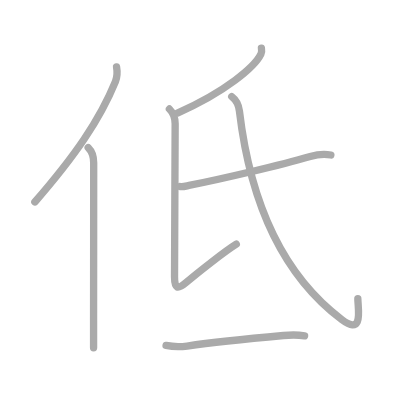
t = 0.00 s
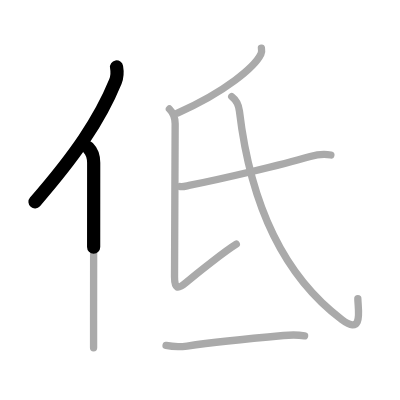
t = 1.50 s
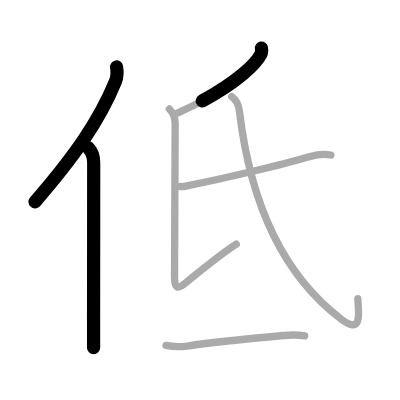
t = 2.75 s
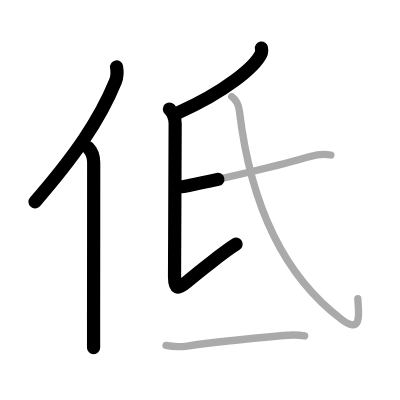
t = 4.25 s
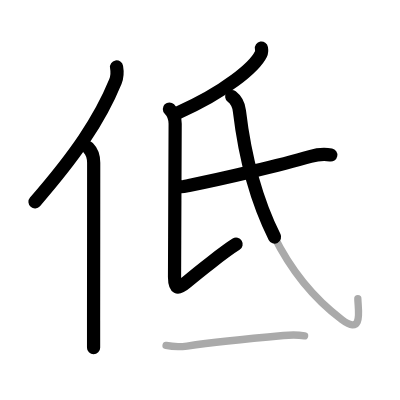
t = 5.50 s
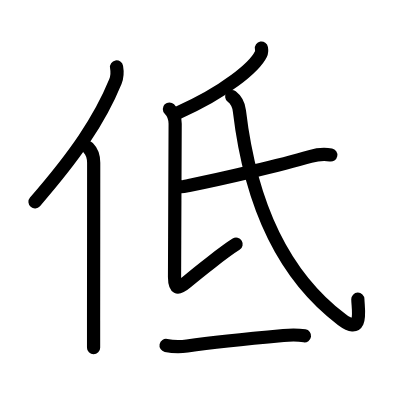
t = 7.00 s

The animated SVG that drew these frames (rendered in a browser with its animation timeline set to each time). Animation: 7 SMIL elements (animate=7); one cycle of 7.00 s.

<?xml version="1.0" standalone="no"?>
<!DOCTYPE svg PUBLIC "-//W3C//DTD SVG 1.1//EN"   "http://www.w3.org/Graphics/SVG/1.1/DTD/svg11.dtd">
<svg width="400px" height="400px"  version="1.1" xmlns="http://www.w3.org/2000/svg">
  <defs>
    <marker id="Triangle" viewBox="0 0 10 10" refX="0" refY="5" markerUnits="strokeWidth" markerWidth="3" style="stroke-opacity:0%;fill:#aaaaaa;" markerHeight="2" orient="auto">
      <path d="M 0 0 L 10 5 L 0 10 z" />
    </marker>
    
    <marker id="Arrow" viewBox="0 0 10 10" refX="5" refY="5" markerUnits="strokeWidth" markerWidth="1.8" style="stroke-opacity:0%;fill:#770000;" markerHeight="2" orient="auto">
      <path d="M 0 4 L 6 4 L 4 1 L 10 5 L 4 9 L 6 6 L 0 6 z" />
        <circle cx="5" cy="5" r="5" />
      </marker>
    
    <marker id="TriangleRed" viewBox="0 0 10 10" refX="0" refY="5" markerUnits="strokeWidth" markerWidth="3" style="stroke-opacity:0%;fill:#CC0000;" markerHeight="2" orient="auto">
      <path d="M 0 0 L 10 5 L 0 10 z" />
    </marker>
    
    <marker id="ArrowRed" viewBox="0 0 10 10" refX="5" refY="5" markerUnits="strokeWidth" markerWidth="1.8" style="stroke-opacity:0%;fill:#CC0000;" markerHeight="2" orient="auto">
      <path d="M 0 4 L 6 4 L 4 1 L 10 5 L 4 9 L 6 6 L 0 6 z" />
        <circle cx="5" cy="5" r="5" />
      </marker>
    
  </defs>
  
  <path style="fill:#ffffff; fill-opacity:100%; fill-rule:evenodd; stroke-width:0;" d="M 0 0 L 400px 0 L 400px 400px L 0 400px L 0 0" />

  <g transform="scale(3.6697247706422 3.6697247706422)">
<path style="fill:none; fill-opacity:0%; fill-rule:evenodd; stroke:#aaaaaa; stroke-opacity:100%; stroke-width: 1.5pt; stroke-linejoin:round; stroke-linecap:round;" d="M31.76 18.25c0.24 1.38 0.24 2.62-0.31 3.98C27.15 32.75 20.41 42.48 9.5 55.04"></path>
<path style="fill:none; fill-opacity:0%; fill-rule:evenodd; stroke:#aaaaaa; stroke-opacity:100%; stroke-width: 1.5pt; stroke-linejoin:round; stroke-linecap:round;" d="M24.03 40.25c1.05 1.05 1.5 2.44 1.5 4.12c0 11.05-0.02 31.15-0.03 42.88c0 3.28 0 5.91 0 7.5"></path>
<path style="fill:none; fill-opacity:0%; fill-rule:evenodd; stroke:#aaaaaa; stroke-opacity:100%; stroke-width: 1.5pt; stroke-linejoin:round; stroke-linecap:round;" d="M71.24 13.11c0.07 0.41 0.15 1.05-0.14 1.64C69.41 18.2 61.5 25 48.35 30.8"></path>
<path style="fill:none; fill-opacity:0%; fill-rule:evenodd; stroke:#aaaaaa; stroke-opacity:100%; stroke-width: 1.5pt; stroke-linejoin:round; stroke-linecap:round;" d="M46.16 29.7c1.13 1.13 1.57 2.55 1.57 4.04c0 1.97-0.17 38.69-0.17 41.76c0 3.07 0.78 3.54 3.15 1.5c3.04-2.62 10.67-8.62 13.68-10.48"></path>
<path style="fill:none; fill-opacity:0%; fill-rule:evenodd; stroke:#aaaaaa; stroke-opacity:100%; stroke-width: 1.5pt; stroke-linejoin:round; stroke-linecap:round;" d="M49.03 50.82c0.64 0.21 1.83-0.17 2.47-0.29c9-1.78 25-5.53 33.03-7.88c1.84-0.54 3.73-0.78 5.63-0.41"></path>
<path style="fill:none; fill-opacity:0%; fill-rule:evenodd; stroke:#aaaaaa; stroke-opacity:100%; stroke-width: 1.5pt; stroke-linejoin:round; stroke-linecap:round;" d="M63.15 26.32c1.22 0.93 1.9 2.31 2.09 3.93C67.88 52.5 75.62 73.88 93.15 87.1c6.04 4.55 4.36-3.07 4.36-5.7"></path>
<path style="fill:none; fill-opacity:0%; fill-rule:evenodd; stroke:#aaaaaa; stroke-opacity:100%; stroke-width: 1.5pt; stroke-linejoin:round; stroke-linecap:round;" d="M45.25 94.14c1.75 0.36 3.89 0.42 5.74 0.15c7.88-1.16 20.12-2.32 26.26-2.87c1.91-0.17 4.12-0.17 5.75 0.09"></path>

<path style="fill:none; fill-opacity:0%; fill-rule:evenodd; stroke:#000000; stroke-opacity:100%; stroke-width: 2.7pt; stroke-linejoin:round; stroke-linecap:round;" d="M31.76 18.25c0.24 1.38 0.24 2.62-0.31 3.98C27.15 32.75 20.41 42.48 9.5 55.04" pathLength="100" stroke-dashoffset="100" stroke-dasharray="100 105"><animate id="dashAnim1" attributeName="stroke-dashoffset" from="100" to="0" dur="1s" calcMode="linear" fill="freeze"/></path>
<path style="fill:none; fill-opacity:0%; fill-rule:evenodd; stroke:#000000; stroke-opacity:100%; stroke-width: 2.7pt; stroke-linejoin:round; stroke-linecap:round;" d="M24.03 40.25c1.05 1.05 1.5 2.44 1.5 4.12c0 11.05-0.02 31.15-0.03 42.88c0 3.28 0 5.91 0 7.5" pathLength="100" stroke-dashoffset="100" stroke-dasharray="100 105"><animate id="dashAnim2" attributeName="stroke-dashoffset" from="100" to="0" dur="1s" calcMode="linear" begin="dashAnim1.end" fill="freeze"/></path>
<path style="fill:none; fill-opacity:0%; fill-rule:evenodd; stroke:#000000; stroke-opacity:100%; stroke-width: 2.7pt; stroke-linejoin:round; stroke-linecap:round;" d="M71.24 13.11c0.07 0.41 0.15 1.05-0.14 1.64C69.41 18.2 61.5 25 48.35 30.8" pathLength="100" stroke-dashoffset="100" stroke-dasharray="100 105"><animate id="dashAnim3" attributeName="stroke-dashoffset" from="100" to="0" dur="1s" calcMode="linear" begin="dashAnim2.end" fill="freeze"/></path>
<path style="fill:none; fill-opacity:0%; fill-rule:evenodd; stroke:#000000; stroke-opacity:100%; stroke-width: 2.7pt; stroke-linejoin:round; stroke-linecap:round;" d="M46.16 29.7c1.13 1.13 1.57 2.55 1.57 4.04c0 1.97-0.17 38.69-0.17 41.76c0 3.07 0.78 3.54 3.15 1.5c3.04-2.62 10.67-8.62 13.68-10.48" pathLength="100" stroke-dashoffset="100" stroke-dasharray="100 105"><animate id="dashAnim4" attributeName="stroke-dashoffset" from="100" to="0" dur="1s" calcMode="linear" begin="dashAnim3.end" fill="freeze"/></path>
<path style="fill:none; fill-opacity:0%; fill-rule:evenodd; stroke:#000000; stroke-opacity:100%; stroke-width: 2.7pt; stroke-linejoin:round; stroke-linecap:round;" d="M49.03 50.82c0.64 0.21 1.83-0.17 2.47-0.29c9-1.78 25-5.53 33.03-7.88c1.84-0.54 3.73-0.78 5.63-0.41" pathLength="100" stroke-dashoffset="100" stroke-dasharray="100 105"><animate id="dashAnim5" attributeName="stroke-dashoffset" from="100" to="0" dur="1s" calcMode="linear" begin="dashAnim4.end" fill="freeze"/></path>
<path style="fill:none; fill-opacity:0%; fill-rule:evenodd; stroke:#000000; stroke-opacity:100%; stroke-width: 2.7pt; stroke-linejoin:round; stroke-linecap:round;" d="M63.15 26.32c1.22 0.93 1.9 2.31 2.09 3.93C67.88 52.5 75.62 73.88 93.15 87.1c6.04 4.55 4.36-3.07 4.36-5.7" pathLength="100" stroke-dashoffset="100" stroke-dasharray="100 105"><animate id="dashAnim6" attributeName="stroke-dashoffset" from="100" to="0" dur="1s" calcMode="linear" begin="dashAnim5.end" fill="freeze"/></path>
<path style="fill:none; fill-opacity:0%; fill-rule:evenodd; stroke:#000000; stroke-opacity:100%; stroke-width: 2.7pt; stroke-linejoin:round; stroke-linecap:round;" d="M45.25 94.14c1.75 0.36 3.89 0.42 5.74 0.15c7.88-1.16 20.12-2.32 26.26-2.87c1.91-0.17 4.12-0.17 5.75 0.09" pathLength="100" stroke-dashoffset="100" stroke-dasharray="100 105"><animate id="dashAnim7" attributeName="stroke-dashoffset" from="100" to="0" dur="1s" calcMode="linear" begin="dashAnim6.end" fill="freeze"/></path>

</g>

</svg>  
          
